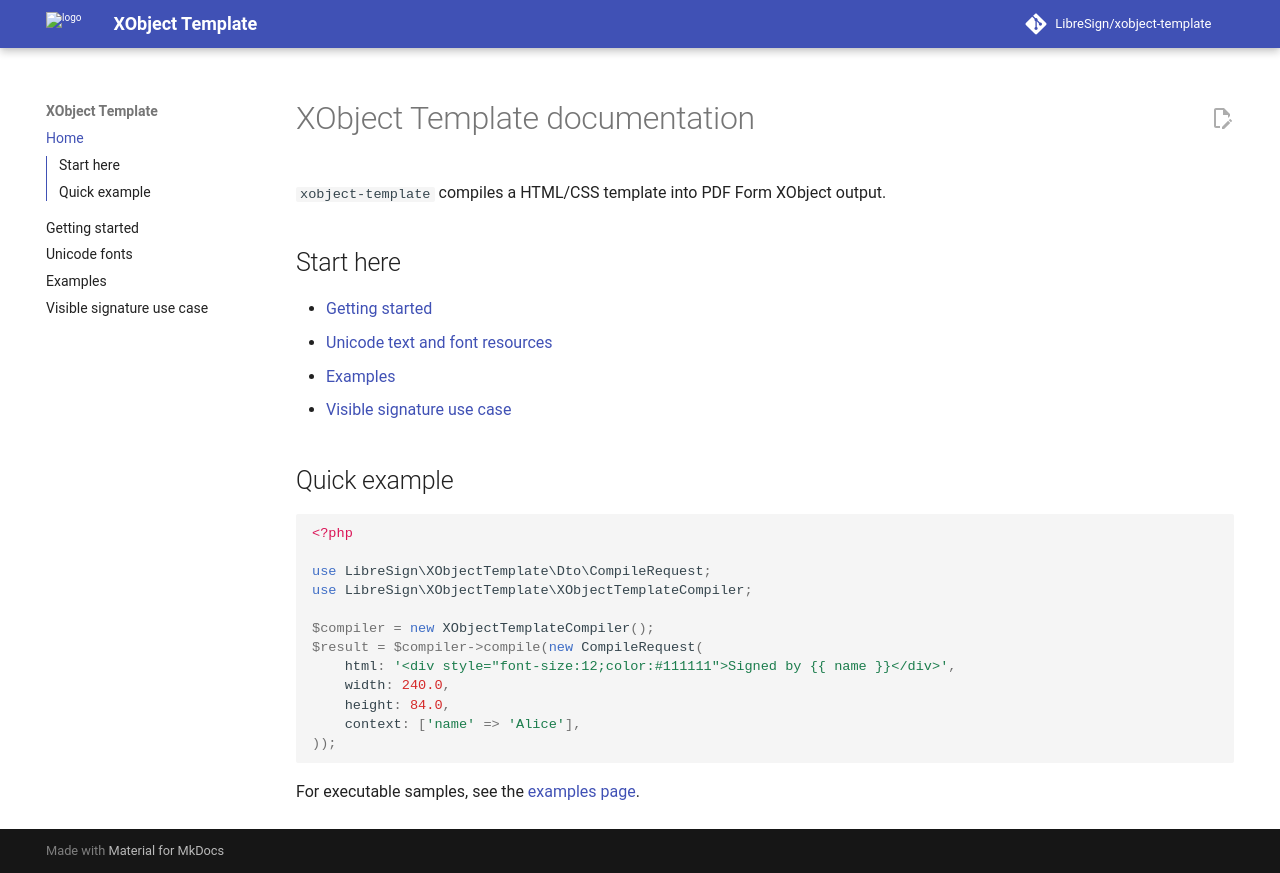

repository: LibreSign/xobject-template · page: index.html · generator: mkdocs

<!-- SPDX-FileCopyrightText: 2026 LibreSign -->
<!-- SPDX-License-Identifier: AGPL-3.0-or-later -->

# xobject-template documentation

`xobject-template` compiles a HTML/CSS template into PDF Form XObject output.

## Start here

- [Getting started](guides/getting-started.md)
- [Examples](reference/examples.md)
- [Visible signature use case](use-cases/visible-signatures.md)

## Quick example

```php
use LibreSign\XObjectTemplate\Dto\CompileRequest;
use LibreSign\XObjectTemplate\XObjectTemplateCompiler;

$compiler = new XObjectTemplateCompiler();
$result = $compiler->compile(new CompileRequest(
    html: '<div style="font-size:12;color:#111111">Signed by {{ name }}</div>',
    width: 240.0,
    height: 84.0,
    context: ['name' => 'Alice'],
));
```

For executable samples, see the [examples page](reference/examples.md).
